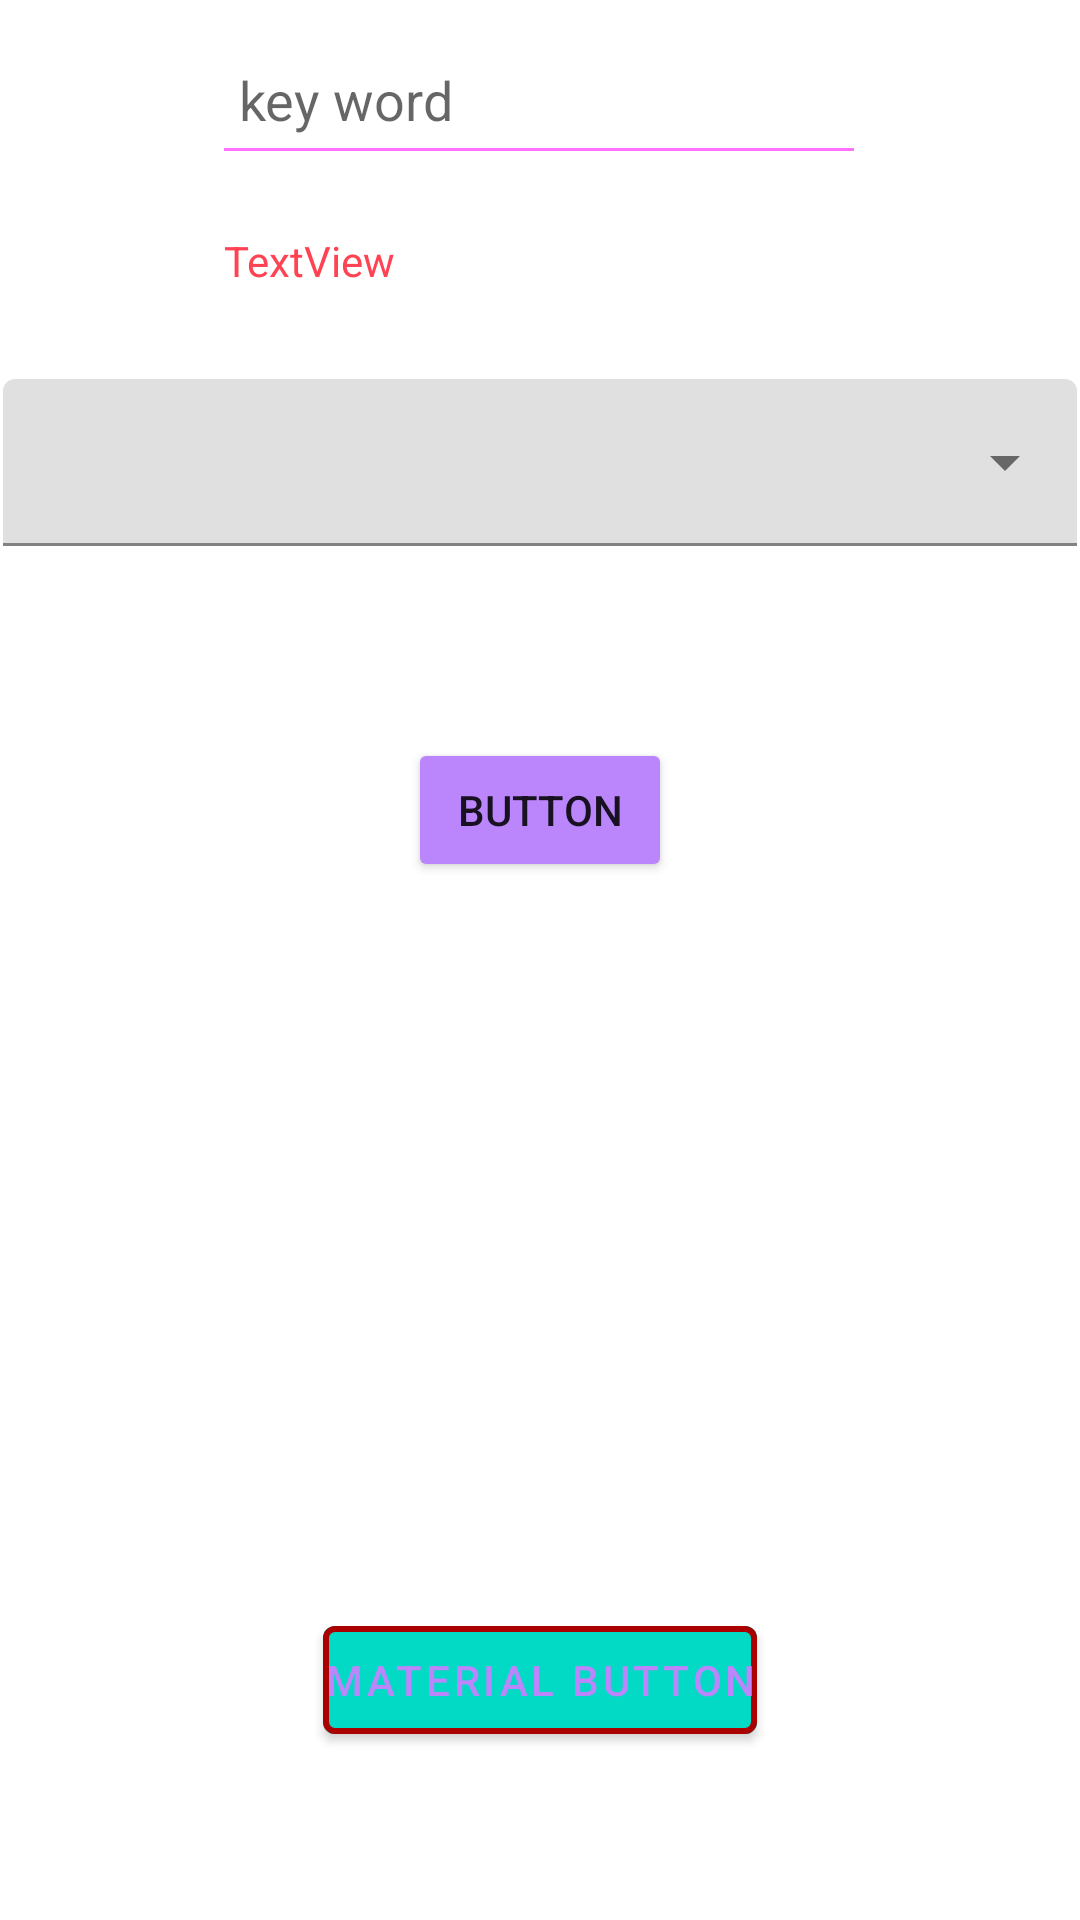

The Android layout XML behind this screen, and the referenced resources:
<!-- AndroidManifest.xml: application theme Theme.Ui_elements_worldskills -->
<!-- res/layout/activity_second.xml -->
<?xml version="1.0" encoding="utf-8"?>
<androidx.constraintlayout.widget.ConstraintLayout xmlns:android="http://schemas.android.com/apk/res/android"
    xmlns:app="http://schemas.android.com/apk/res-auto"
    xmlns:tools="http://schemas.android.com/tools"
    android:layout_width="match_parent"
    android:layout_height="match_parent"
    tools:context=".SecondActivity">

    <Button
        android:id="@+id/button"
        android:layout_width="wrap_content"
        android:layout_height="wrap_content"
        android:layout_marginTop="64dp"
        android:backgroundTint="@color/purple_200"
        android:text="Button"
        app:layout_constraintEnd_toEndOf="parent"
        app:layout_constraintStart_toStartOf="parent"
        app:layout_constraintTop_toBottomOf="@+id/textInputLayout" />

    <ImageView
        android:id="@+id/imgvPicture"
        android:layout_width="150dp"
        android:layout_height="150dp"
        android:layout_marginTop="42dp"
        app:layout_constraintEnd_toEndOf="parent"
        app:layout_constraintStart_toStartOf="parent"
        app:layout_constraintTop_toBottomOf="@+id/button"
        tools:srcCompat="@tools:sample/avatars" />

    <ProgressBar
        android:id="@+id/pbLoadImage"
        style="?android:attr/progressBarStyle"
        android:layout_width="wrap_content"
        android:layout_height="wrap_content"
        android:visibility="invisible"
        app:layout_constraintBottom_toBottomOf="@+id/imgvPicture"
        app:layout_constraintEnd_toEndOf="@+id/imgvPicture"
        app:layout_constraintStart_toStartOf="@+id/imgvPicture"
        app:layout_constraintTop_toTopOf="@+id/imgvPicture" />

    <com.google.android.material.button.MaterialButton
        android:id="@+id/materialButton"
        android:layout_width="wrap_content"
        android:layout_height="wrap_content"
        android:layout_marginTop="50dp"
        android:backgroundTint="@color/teal_200"
        android:padding="0dp"
        android:text="material button"
        android:textColor="@color/purple_200"
        app:icon="@drawable/ic_baseline_add_24"
        app:iconGravity="end"
        app:iconTint="@color/purple_200"
        app:layout_constraintEnd_toEndOf="parent"
        app:layout_constraintStart_toStartOf="parent"
        app:layout_constraintTop_toBottomOf="@+id/imgvPicture"
        app:strokeColor="#aa0000"
        app:strokeWidth="2dp" />

    <EditText
        android:id="@+id/etKeyWord"
        android:layout_width="wrap_content"
        android:layout_height="wrap_content"
        android:layout_marginTop="16dp"
        android:background="@drawable/bg_edittext"
        android:ems="10"
        android:hint="key word"
        android:imeOptions="actionSearch"
        android:inputType="text"
        android:padding="5dp"
        android:textCursorDrawable="@drawable/cursor_color"
        app:layout_constraintEnd_toEndOf="parent"
        app:layout_constraintHorizontal_bias="0.497"
        app:layout_constraintStart_toStartOf="parent"
        app:layout_constraintTop_toTopOf="parent" />

    <TextView
        android:id="@+id/tvRes"
        android:layout_width="0dp"
        android:layout_height="wrap_content"
        android:layout_marginTop="27dp"
        android:text="TextView"
        android:textColor="#ff4352"
        app:layout_constraintEnd_toEndOf="@+id/etKeyWord"
        app:layout_constraintStart_toStartOf="@+id/etKeyWord"
        app:layout_constraintTop_toBottomOf="@+id/etKeyWord" />

    <com.google.android.material.textfield.TextInputLayout
        android:layout_width="0dp"
        android:layout_height="wrap_content"
        android:layout_marginStart="10dp"
        android:layout_marginTop="63dp"
        android:layout_marginEnd="10dp"
        app:layout_constraintEnd_toEndOf="parent"
        app:layout_constraintStart_toStartOf="parent"
        app:layout_constraintTop_toBottomOf="@+id/materialButton"
        app:startIconDrawable="@drawable/ic_baseline_security_24"
        app:endIconMode="password_toggle">

        <com.google.android.material.textfield.TextInputEditText
            android:layout_width="match_parent"
            android:layout_height="wrap_content"
            android:hint="Пароль"
            android:inputType="textPassword"/>
    </com.google.android.material.textfield.TextInputLayout>

    <com.google.android.material.textfield.TextInputLayout
        android:id="@+id/textInputLayout"
        style="@style/Widget.MaterialComponents.TextInputLayout.FilledBox.ExposedDropdownMenu"
        android:layout_width="0dp"
        android:layout_height="wrap_content"
        android:layout_marginStart="1dp"
        android:layout_marginTop="30dp"
        android:layout_marginEnd="1dp"
        app:layout_constraintEnd_toEndOf="parent"
        app:layout_constraintStart_toStartOf="parent"
        app:layout_constraintTop_toBottomOf="@+id/tvRes">

        <AutoCompleteTextView
            android:id="@+id/compTV"
            android:layout_width="match_parent"
            android:layout_height="wrap_content"
            android:inputType="none" />

    </com.google.android.material.textfield.TextInputLayout>

</androidx.constraintlayout.widget.ConstraintLayout>
<!-- resources referenced by this layout -->
<resources>
  <!-- drawable bg_edittext (drawable) -->
  <?xml version="1.0" encoding="utf-8"?>
  <layer-list xmlns:android="http://schemas.android.com/apk/res/android">
  
      <item
          android:left="-2dp"
          android:right="-2dp"
          android:top="-2dp">
          <shape>
              <solid android:color="@android:color/transparent"/>
              <stroke android:width="1dp" android:color="#ff71ff"/>
          </shape>
      </item>
  
  </layer-list>
  <!-- drawable cursor_color (drawable) -->
  <?xml version="1.0" encoding="utf-8"?>
  <shape xmlns:android="http://schemas.android.com/apk/res/android">
      <size android:width="3dp"/>
      <solid android:color="#ff71ff"/>
  </shape>
  <style name="Theme.Ui_elements_worldskills" parent="Theme.MaterialComponents.DayNight.DarkActionBar">
          
          <item name="colorPrimary">@color/purple_500</item>
          <item name="colorPrimaryVariant">@color/purple_700</item>
          <item name="colorOnPrimary">@color/white</item>
          
          <item name="colorSecondary">@color/teal_200</item>
          <item name="colorSecondaryVariant">@color/teal_700</item>
          <item name="colorOnSecondary">@color/black</item>
          
          <item name="android:statusBarColor" tools:targetApi="l">?attr/colorPrimaryVariant</item>
          
      </style>
  <!-- not gathered from this repository: default colours our renderer supplied (Android Studio template values) -->
  <color name="purple_200">#FFBB86FC</color>
  <color name="purple_500">#FF6200EE</color>
  <color name="purple_700">#FF3700B3</color>
  <color name="teal_200">#FF03DAC5</color>
  <color name="teal_700">#FF018786</color>
  <color name="black">#FF000000</color>
  <color name="white">#FFFFFFFF</color>
</resources>
